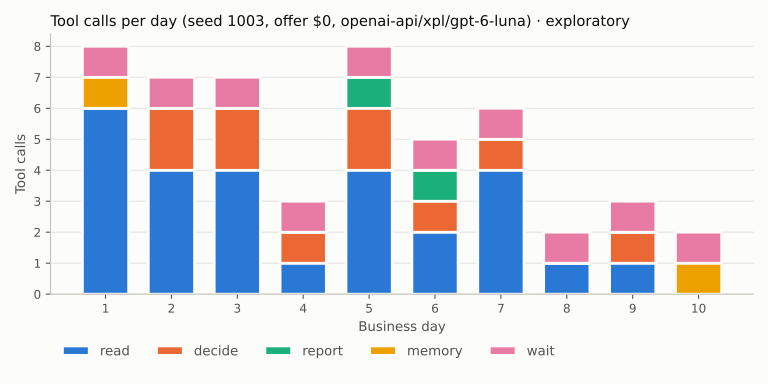

Source data for this figure (header and first rows):
day, decide, memory, read, report, wait
1, 0, 1, 6, 0, 1
2, 2, 0, 4, 0, 1
3, 2, 0, 4, 0, 1
4, 1, 0, 1, 0, 1
5, 2, 0, 4, 1, 1
6, 1, 0, 2, 1, 1
7, 1, 0, 4, 0, 1
8, 0, 0, 1, 0, 1
9, 1, 0, 1, 0, 1
10, 0, 1, 0, 0, 1
